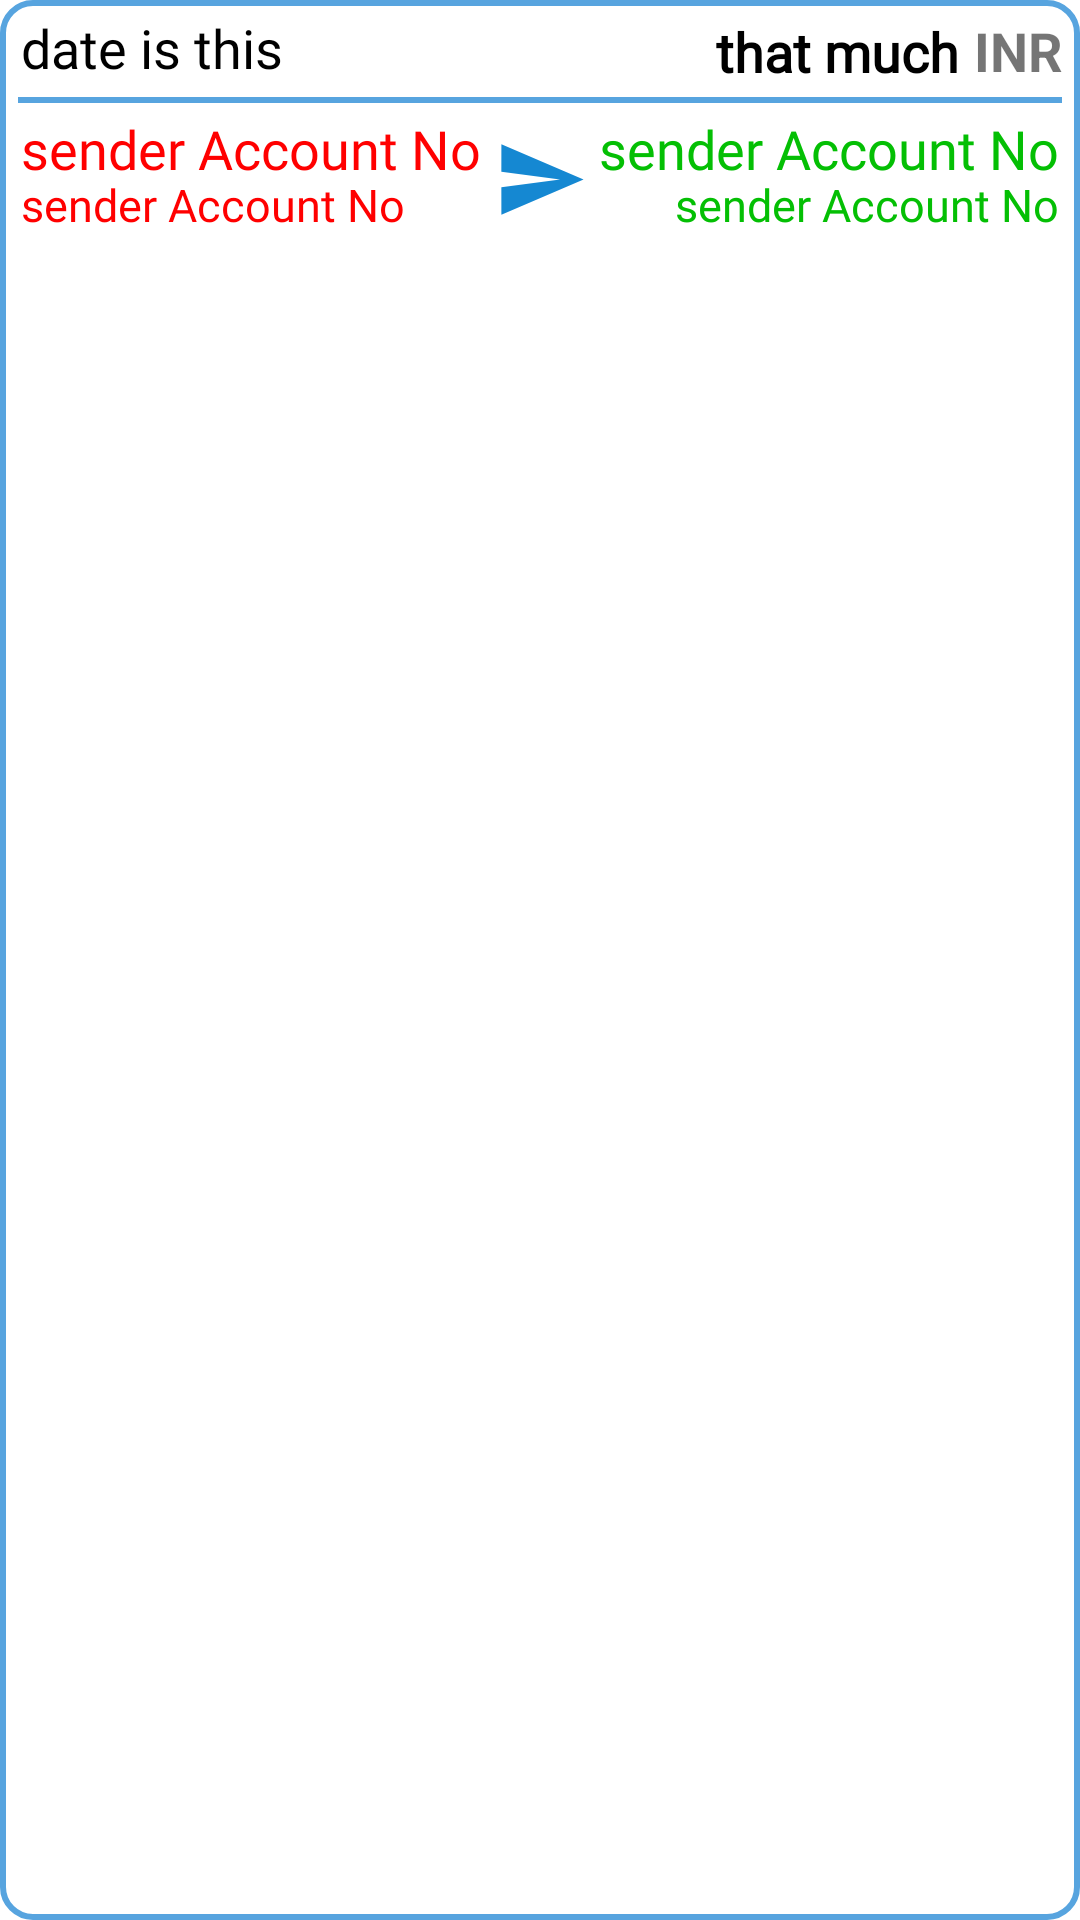

Android layout source for this screen:
<!-- AndroidManifest.xml: application theme Theme.BSBank -->
<!-- res/layout/passbook_record_row.xml -->
<?xml version="1.0" encoding="utf-8"?>
<LinearLayout
    xmlns:android="http://schemas.android.com/apk/res/android"
    xmlns:app="http://schemas.android.com/apk/res-auto"
    xmlns:tools="http://schemas.android.com/tools"
    android:layout_width="match_parent"
    android:layout_height="wrap_content"
    android:orientation="vertical"
    android:background="@drawable/recyclerview_bg"
    android:padding="3dp"
    android:layout_marginTop="3dp"
    android:layout_marginHorizontal="3dp">



        <androidx.constraintlayout.widget.ConstraintLayout
            android:layout_width="match_parent"
            android:layout_height="wrap_content">

            <TextView
                android:id="@+id/date_time"
                android:layout_width="wrap_content"
                android:layout_height="wrap_content"
                android:layout_marginStart="4dp"
                android:fontFamily="@font/basic"
                android:text="date is this"
                android:textColor="#000000"
                android:textSize="18sp"
                app:layout_constraintBottom_toBottomOf="parent"
                app:layout_constraintEnd_toEndOf="parent"
                app:layout_constraintHorizontal_bias="0.0"
                app:layout_constraintStart_toStartOf="parent"
                app:layout_constraintTop_toTopOf="parent"
                app:layout_constraintVertical_bias="0.333" />

            <TextView
                android:id="@+id/transfered_amt"
                android:layout_width="wrap_content"
                android:layout_height="wrap_content"
                android:layout_marginHorizontal="10dp"
                android:layout_marginTop="2dp"
                android:fontFamily="@font/basic"
                android:text="that much "
                android:textColor="#000000"
                android:textSize="18sp"
                android:textStyle="bold"
                app:layout_constraintBottom_toBottomOf="parent"
                app:layout_constraintEnd_toEndOf="parent"
                app:layout_constraintHorizontal_bias="0.908"
                app:layout_constraintStart_toStartOf="parent"
                app:layout_constraintTop_toTopOf="parent"
                app:layout_constraintVertical_bias="0.0" />

            <TextView
                android:layout_width="wrap_content"
                android:layout_height="wrap_content"
                android:text="INR"
                android:textSize="18sp"
                android:paddingRight="5dp"
                android:layout_marginLeft="3dp"
                android:layout_marginTop="1dp"
                android:textStyle="bold"
                app:layout_constraintBottom_toBottomOf="parent"
                app:layout_constraintEnd_toEndOf="parent"
                app:layout_constraintStart_toEndOf="@+id/transfered_amt"
                app:layout_constraintTop_toTopOf="parent" />

        </androidx.constraintlayout.widget.ConstraintLayout>

        <View
            android:layout_width="match_parent"
            android:layout_height="2sp"
            android:background="#57A4DF"
            android:layout_margin="3dp" >
        </View>


        <androidx.constraintlayout.widget.ConstraintLayout
            android:layout_width="match_parent"
            android:layout_height="45dp">

            <TextView
                android:id="@+id/sender_name"
                android:layout_width="wrap_content"
                android:layout_height="wrap_content"
                android:text="sender Account No"
                android:textColor="#ff0000"
                android:textSize="18dp"
                android:layout_marginBottom="2dp"
                android:fontFamily="@font/basic"
                android:layout_marginHorizontal="4dp"
                app:layout_constraintBottom_toBottomOf="parent"
                app:layout_constraintEnd_toEndOf="parent"
                app:layout_constraintHorizontal_bias="0.0"
                app:layout_constraintStart_toStartOf="parent"
                app:layout_constraintTop_toTopOf="parent"
                app:layout_constraintVertical_bias="0.0"/>

            <TextView
                android:id="@+id/sender_acc_no"
                android:layout_width="wrap_content"
                android:layout_height="wrap_content"
                android:text="sender Account No"
                android:textColor="#ff0000"
                android:layout_margin="4dp"
                android:textSize="15dp"
                android:fontFamily="@font/basic"
                app:layout_constraintBottom_toBottomOf="parent"
                app:layout_constraintEnd_toStartOf="@+id/rcvr_acc_no"
                app:layout_constraintHorizontal_bias="0.0"
                app:layout_constraintStart_toStartOf="parent"
                app:layout_constraintTop_toTopOf="@+id/sender_name"
                app:layout_constraintVertical_bias="1.0"/>

            <ImageView
                android:layout_width="wrap_content"
                android:layout_height="wrap_content"
                android:src="@drawable/sent_foreground"
                app:layout_constraintBottom_toBottomOf="parent"
                app:layout_constraintEnd_toEndOf="parent"
                app:layout_constraintStart_toStartOf="parent"
                app:layout_constraintTop_toTopOf="parent" />

            <TextView
                android:id="@+id/rcvr_name"
                android:layout_width="wrap_content"
                android:layout_height="wrap_content"
                android:text="sender Account No"
                android:layout_marginHorizontal="4dp"
                android:textColor="#04BF04"
                android:textSize="18dp"
                android:layout_marginBottom="2dp"
                android:fontFamily="@font/basic"
                app:layout_constraintBottom_toBottomOf="parent"
                app:layout_constraintEnd_toEndOf="parent"
                app:layout_constraintHorizontal_bias="1.0"
                app:layout_constraintStart_toEndOf="@+id/sender_name"
                app:layout_constraintTop_toTopOf="parent"
                app:layout_constraintVertical_bias="0.0"/>

            <TextView
                android:id="@+id/rcvr_acc_no"
                android:layout_width="wrap_content"
                android:layout_height="wrap_content"
                android:layout_marginStart="144dp"
                android:text="sender Account No"
                android:layout_margin="4dp"
                android:textSize="15sp"
                android:textColor="#04BF04"
                android:fontFamily="@font/basic"
                app:layout_constraintBottom_toBottomOf="parent"
                app:layout_constraintEnd_toEndOf="parent"
                app:layout_constraintHorizontal_bias="1.0"
                app:layout_constraintStart_toEndOf="@+id/sender_name"
                app:layout_constraintTop_toTopOf="parent"
                app:layout_constraintVertical_bias="1.0" />

        </androidx.constraintlayout.widget.ConstraintLayout>


</LinearLayout>
<!-- resources referenced by this layout -->
<resources>
  <!-- drawable recyclerview_bg (drawable) -->
  <?xml version="1.0" encoding="utf-8"?>
  <selector xmlns:android="http://schemas.android.com/apk/res/android">
      <item>
          <shape android:shape="rectangle" >
              <solid android:color="@android:color/transparent" />
              <stroke android:width="2dp" android:color="#57A4DF"/>
              <size android:width="100dp" android:height="70dp" />
              <corners android:radius="10dp" />
          </shape>
      </item>
  </selector>
  <!-- drawable sent_foreground (drawable) -->
  <vector xmlns:android="http://schemas.android.com/apk/res/android"
      android:width="108dp"
      android:height="108dp"
      android:viewportWidth="108"
      android:viewportHeight="108"
      android:tint="#1588D2"
      android:autoMirrored="true">
    <group android:scaleX="3.132"
        android:scaleY="3.132"
        android:translateX="16.416"
        android:translateY="16.416">
      <path
          android:fillColor="@android:color/white"
          android:pathData="M2.01,21L23,12 2.01,3 2,10l15,2 -15,2z"/>
    </group>
  </vector>
  <style name="Theme.BSBank" parent="Theme.MaterialComponents.DayNight.DarkActionBar">
          
          <item name="colorPrimary">#05C5B2</item>
          <item name="colorPrimaryVariant">#1A6E6E</item>
          <item name="colorOnPrimary">@color/white</item>
          
          <item name="colorSecondary">@color/teal_200</item>
          <item name="colorSecondaryVariant">@color/teal_700</item>
          <item name="colorOnSecondary">@color/black</item>
          
          <item name="android:statusBarColor" tools:targetApi="l">?attr/colorPrimaryVariant</item>
          
      </style>
  <!-- not gathered from this repository: default colours our renderer supplied (Android Studio template values) -->
  <color name="teal_200">#FF03DAC5</color>
  <color name="teal_700">#FF018786</color>
  <color name="black">#FF000000</color>
  <color name="white">#FFFFFFFF</color>
</resources>
